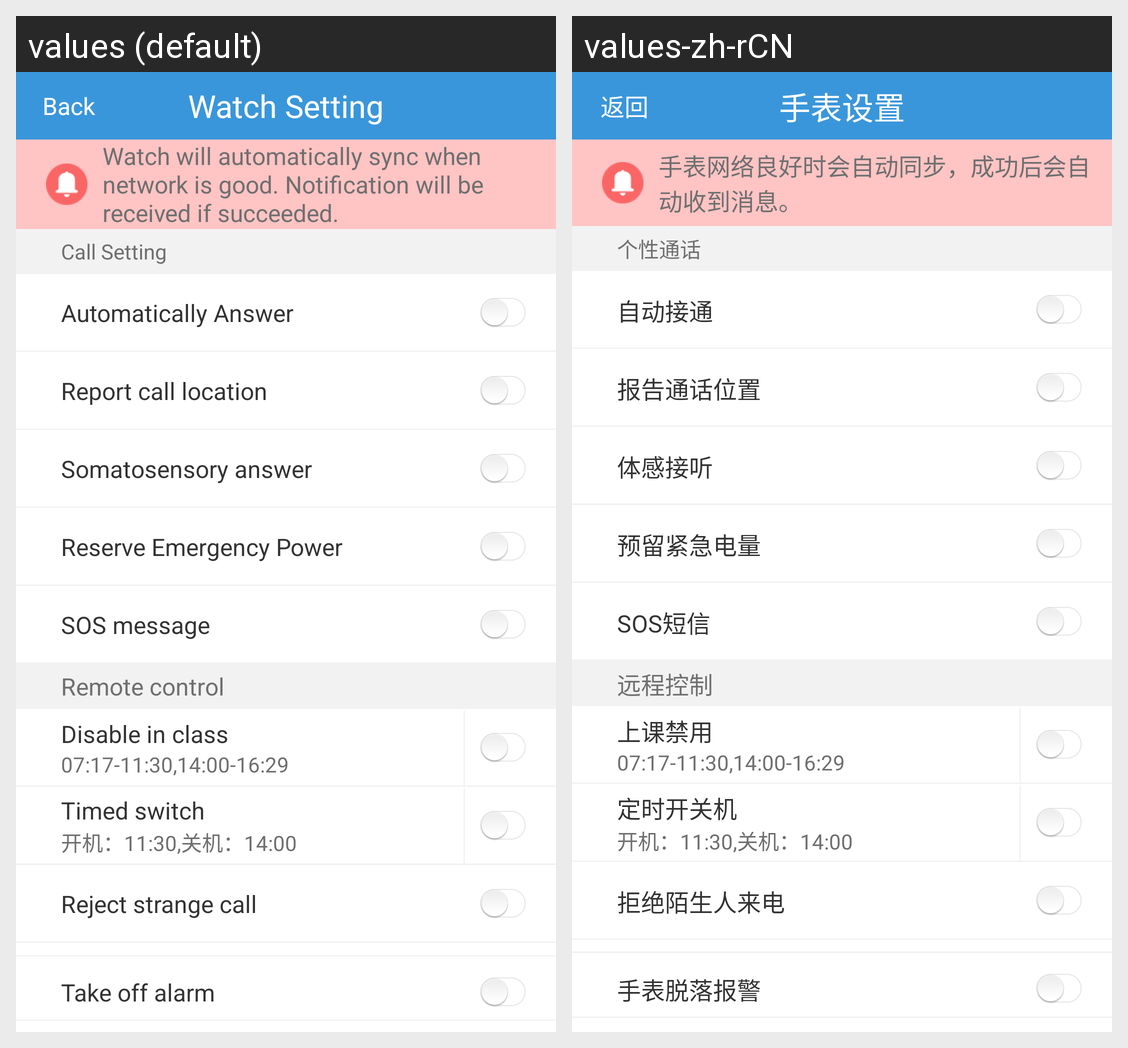

Translations of the strings shown on this Android screen, per locale in the grid:
Android screen res/layout/watch_setting.xml rendered under 2 locales, left to right: values (default), values-zh-rCN. Device: Nexus 5 (rendered at 1080×1920; each locale shown at half size, 540×960, under a caption strip naming it); theme android:Theme.Light.NoTitleBar.
Strings drawn on this screen, with the default value and each locale's value (text and hints the layout hard-codes, and strings that could not be matched under every locale, appear in the picture but are not listed):

watch_setting
  values: Watch Setting
  values-zh-rCN: 手表设置

back
  values: Back
  values-zh-rCN: 返回

watch_setting_PS
  values: Watch will automatically sync when network is good. Notification will be received if succeeded.
  values-zh-rCN: 手表网络良好时会自动同步，成功后会自动收到消息。

personal_talk
  values: Call Setting
  values-zh-rCN: 个性通话

automatic_answer
  values: Automatically Answer
  values-zh-rCN: 自动接通

report_call_location
  values: Report call location
  values-zh-rCN: 报告通话位置

somatosensory_answer
  values: Somatosensory answer
  values-zh-rCN: 体感接听

reserved_power
  values: Reserve Emergency Power
  values-zh-rCN: 预留紧急电量

sos_message
  values: SOS message
  values-zh-rCN: SOS短信

remote_control
  values: Remote control
  values-zh-rCN: 远程控制

class_disabled
  values: Disable in class
  values-zh-rCN: 上课禁用

timing_starting
  values: Timed switch
  values-zh-rCN: 定时开关机

refused_stranger
  values: Reject strange call
  values-zh-rCN: 拒绝陌生人来电

watch_off_alarm
  values: Take off alarm
  values-zh-rCN: 手表脱落报警
